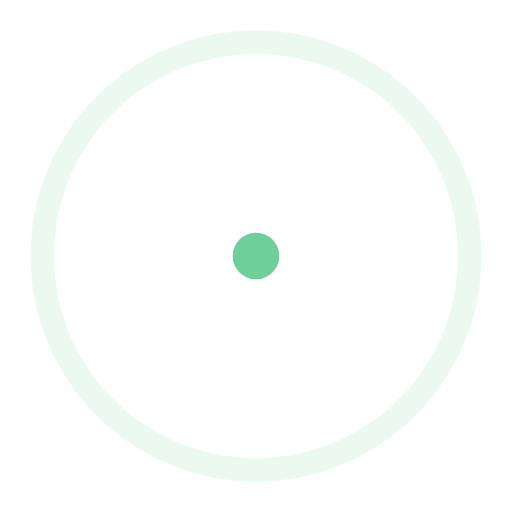
t = 0.00 s
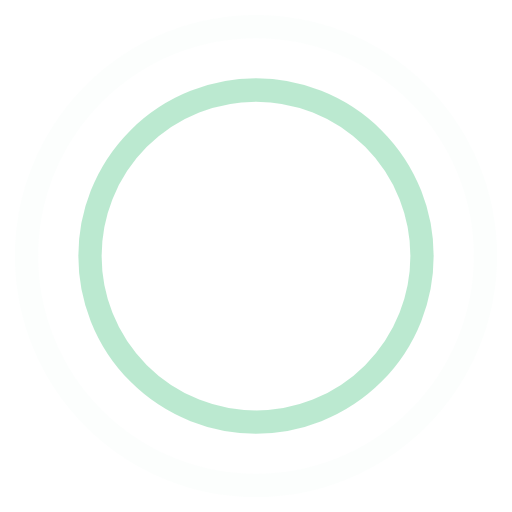
t = 0.45 s
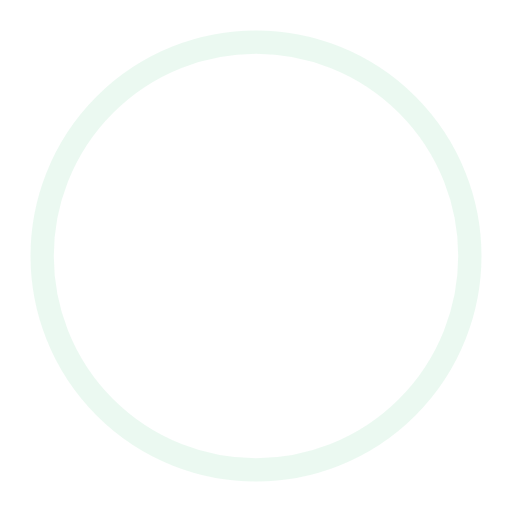
t = 0.90 s
t = 1.35 s: frame unchanged from t = 0.45 s, image omitted

The animated SVG that drew these frames (rendered in a browser with its animation timeline set to each time). Animation: 4 SMIL elements (animate=4); one cycle of 1.80 s, repeats indefinitely.

<!-- By Sam Herbert (@sherb), for everyone. More @ http://goo.gl/7AJzbL -->
<svg width="44" height="44" viewBox="0 0 44 44" xmlns="http://www.w3.org/2000/svg" stroke="#6ECF9A">
    <g fill="none" fill-rule="evenodd" stroke-width="2">
        <circle cx="22" cy="22" r="1">
            <animate attributeName="r"
                begin="0s" dur="1.8s"
                values="1; 20"
                calcMode="spline"
                keyTimes="0; 1"
                keySplines="0.165, 0.84, 0.44, 1"
                repeatCount="indefinite" />
            <animate attributeName="stroke-opacity"
                begin="0s" dur="1.8s"
                values="1; 0"
                calcMode="spline"
                keyTimes="0; 1"
                keySplines="0.3, 0.61, 0.355, 1"
                repeatCount="indefinite" />
        </circle>
        <circle cx="22" cy="22" r="1">
            <animate attributeName="r"
                begin="-0.9s" dur="1.8s"
                values="1; 20"
                calcMode="spline"
                keyTimes="0; 1"
                keySplines="0.165, 0.84, 0.44, 1"
                repeatCount="indefinite" />
            <animate attributeName="stroke-opacity"
                begin="-0.9s" dur="1.8s"
                values="1; 0"
                calcMode="spline"
                keyTimes="0; 1"
                keySplines="0.3, 0.61, 0.355, 1"
                repeatCount="indefinite" />
        </circle>
    </g>
</svg>
